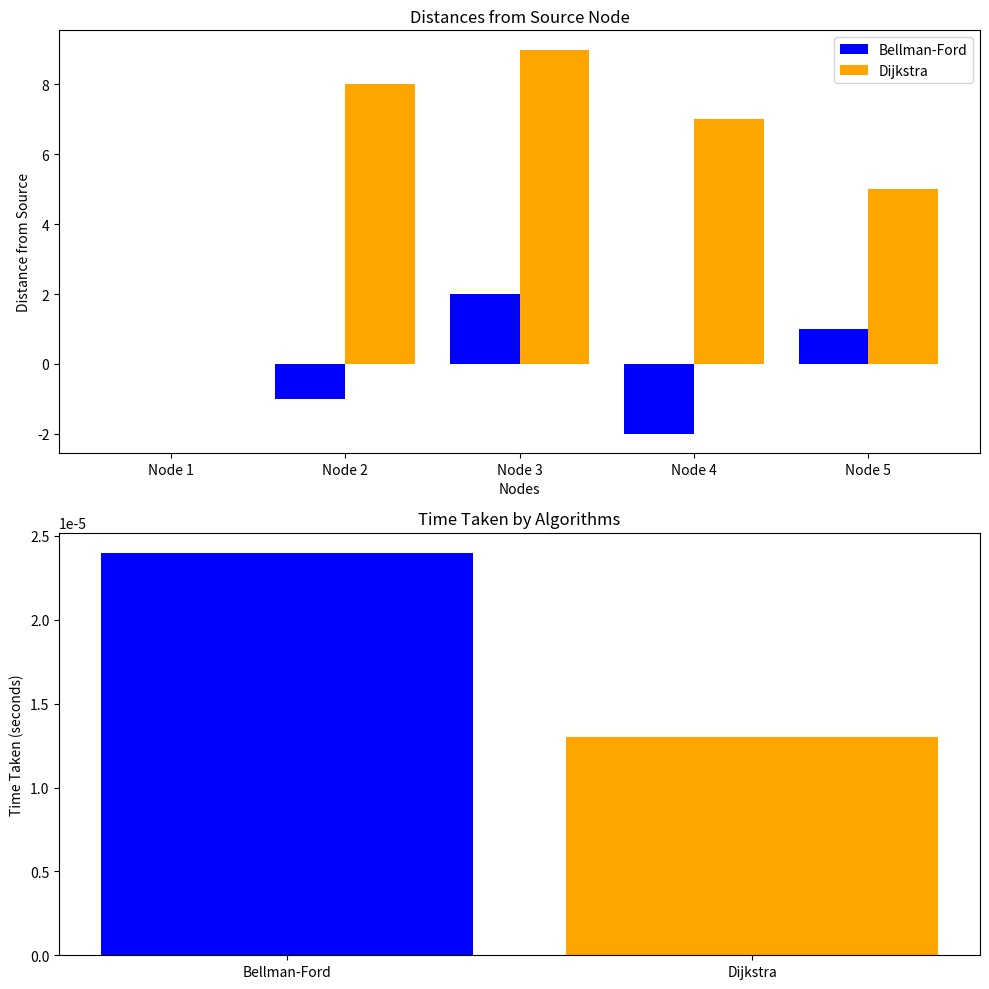

Here is the Python script that generated this plot:
import matplotlib.pyplot as plt
import numpy as np

# Example output values for distances from the source
bellman_ford_distances = [0, -1, 2, -2, 1]  # Distances for Bellman-Ford
dijkstra_distances = [0, 8, 9, 7, 5]         # Distances for Dijkstra

# Example times taken for each algorithm
bellman_ford_time = 0.000024  # Time taken by Bellman-Ford
dijkstra_time = 0.000013       # Time taken by Dijkstra

# Bar graph for distances
labels = ['Node 1', 'Node 2', 'Node 3', 'Node 4', 'Node 5']
x = np.arange(len(labels))

fig, ax = plt.subplots(2, 1, figsize=(10, 10))

# Distances Bar Plot
ax[0].bar(x - 0.2, bellman_ford_distances, width=0.4, label='Bellman-Ford', color='blue')
ax[0].bar(x + 0.2, dijkstra_distances, width=0.4, label='Dijkstra', color='orange')

ax[0].set_xlabel('Nodes')
ax[0].set_ylabel('Distance from Source')
ax[0].set_title('Distances from Source Node')
ax[0].set_xticks(x)
ax[0].set_xticklabels(labels)
ax[0].legend()

# Bar graph for time taken
algorithms = ['Bellman-Ford', 'Dijkstra']
time_taken = [bellman_ford_time, dijkstra_time]

ax[1].bar(algorithms, time_taken, color=['blue', 'orange'])
ax[1].set_ylabel('Time Taken (seconds)')
ax[1].set_title('Time Taken by Algorithms')

# Display the plot
plt.tight_layout()
plt.show()
